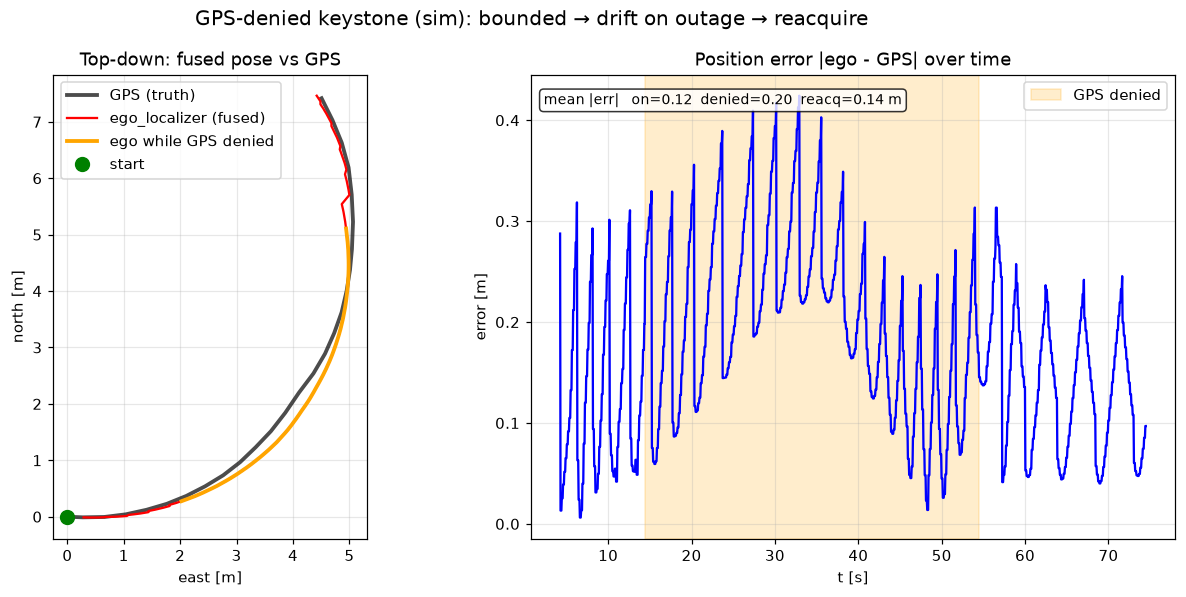

Source data for this figure (header and first rows):
t, phase, ego_x, ego_y, gps_x, gps_y, err
4.235, on, 0.2875, -0.0117, 0.0000, 0.0000, 0.2877
4.286, on, 0.2875, -0.0117, 0.2743, -0.0112, 0.0132
4.336, on, 0.2875, -0.0117, 0.2743, -0.0112, 0.0132
4.386, on, 0.2875, -0.0117, 0.2743, -0.0112, 0.0132
4.437, on, 0.2996, -0.0122, 0.2743, -0.0112, 0.0253
4.487, on, 0.2996, -0.0122, 0.2743, -0.0112, 0.0253
4.538, on, 0.2996, -0.0122, 0.2743, -0.0112, 0.0253
4.588, on, 0.3133, -0.0126, 0.2743, -0.0112, 0.0390
4.639, on, 0.3133, -0.0126, 0.2743, -0.0112, 0.0390
4.689, on, 0.3133, -0.0126, 0.2743, -0.0112, 0.0390
4.740, on, 0.3259, -0.0131, 0.2743, -0.0112, 0.0517
4.790, on, 0.3259, -0.0131, 0.2743, -0.0112, 0.0517
4.841, on, 0.3259, -0.0131, 0.2743, -0.0112, 0.0517
4.891, on, 0.3395, -0.0134, 0.2743, -0.0112, 0.0652
4.942, on, 0.3395, -0.0134, 0.2743, -0.0112, 0.0652
4.992, on, 0.3395, -0.0134, 0.2743, -0.0112, 0.0652
5.043, on, 0.3530, -0.0137, 0.2743, -0.0112, 0.0787
5.093, on, 0.3530, -0.0137, 0.2743, -0.0112, 0.0787
5.144, on, 0.3530, -0.0137, 0.2743, -0.0112, 0.0787
5.194, on, 0.3659, -0.0141, 0.2743, -0.0112, 0.0917
5.244, on, 0.3659, -0.0141, 0.2743, -0.0112, 0.0917
5.295, on, 0.3659, -0.0141, 0.2743, -0.0112, 0.0917
5.345, on, 0.3793, -0.0142, 0.2743, -0.0112, 0.1050
5.396, on, 0.3793, -0.0142, 0.2743, -0.0112, 0.1050
5.446, on, 0.3793, -0.0142, 0.2743, -0.0112, 0.1050
5.497, on, 0.4068, -0.0147, 0.2743, -0.0112, 0.1326
5.547, on, 0.4068, -0.0147, 0.2743, -0.0112, 0.1326
5.598, on, 0.4068, -0.0147, 0.2743, -0.0112, 0.1326
5.648, on, 0.4465, -0.0149, 0.2743, -0.0112, 0.1722
5.699, on, 0.4465, -0.0149, 0.2743, -0.0112, 0.1722
5.749, on, 0.4465, -0.0149, 0.2743, -0.0112, 0.1722
5.800, on, 0.4862, -0.0148, 0.2743, -0.0112, 0.2119
5.850, on, 0.4862, -0.0148, 0.2743, -0.0112, 0.2119
5.901, on, 0.4862, -0.0148, 0.2743, -0.0112, 0.2119
5.952, on, 0.5270, -0.0142, 0.2743, -0.0112, 0.2527
6.002, on, 0.5270, -0.0142, 0.2743, -0.0112, 0.2527
6.052, on, 0.5270, -0.0142, 0.2743, -0.0112, 0.2527
6.103, on, 0.5534, -0.0132, 0.2743, -0.0112, 0.2791
6.153, on, 0.5534, -0.0132, 0.2743, -0.0112, 0.2791
6.204, on, 0.5534, -0.0132, 0.2743, -0.0112, 0.2791
6.255, on, 0.5929, -0.0119, 0.2743, -0.0112, 0.3186
6.305, on, 0.5929, -0.0119, 0.6555, -0.0048, 0.0630
6.355, on, 0.5929, -0.0119, 0.6555, -0.0048, 0.0630
6.406, on, 0.5929, -0.0119, 0.6555, -0.0048, 0.0630
6.457, on, 0.6324, -0.0110, 0.6555, -0.0048, 0.0239
6.507, on, 0.6324, -0.0110, 0.6555, -0.0048, 0.0239
6.557, on, 0.6324, -0.0110, 0.6555, -0.0048, 0.0239
6.608, on, 0.6601, -0.0092, 0.6555, -0.0048, 0.0063
6.658, on, 0.6601, -0.0092, 0.6555, -0.0048, 0.0063
6.709, on, 0.6601, -0.0092, 0.6555, -0.0048, 0.0063
6.760, on, 0.6691, -0.0046, 0.6555, -0.0048, 0.0135
6.810, on, 0.6691, -0.0046, 0.6555, -0.0048, 0.0135
6.861, on, 0.6691, -0.0046, 0.6555, -0.0048, 0.0135
6.911, on, 0.6954, -0.0042, 0.6555, -0.0048, 0.0399
6.962, on, 0.6954, -0.0042, 0.6555, -0.0048, 0.0399
7.012, on, 0.6954, -0.0042, 0.6555, -0.0048, 0.0399
7.063, on, 0.7349, -0.0035, 0.6555, -0.0048, 0.0794
7.113, on, 0.7349, -0.0035, 0.6555, -0.0048, 0.0794
7.164, on, 0.7349, -0.0035, 0.6555, -0.0048, 0.0794
7.214, on, 0.7756, -0.0025, 0.6555, -0.0048, 0.1201
... 1,332 more rows
